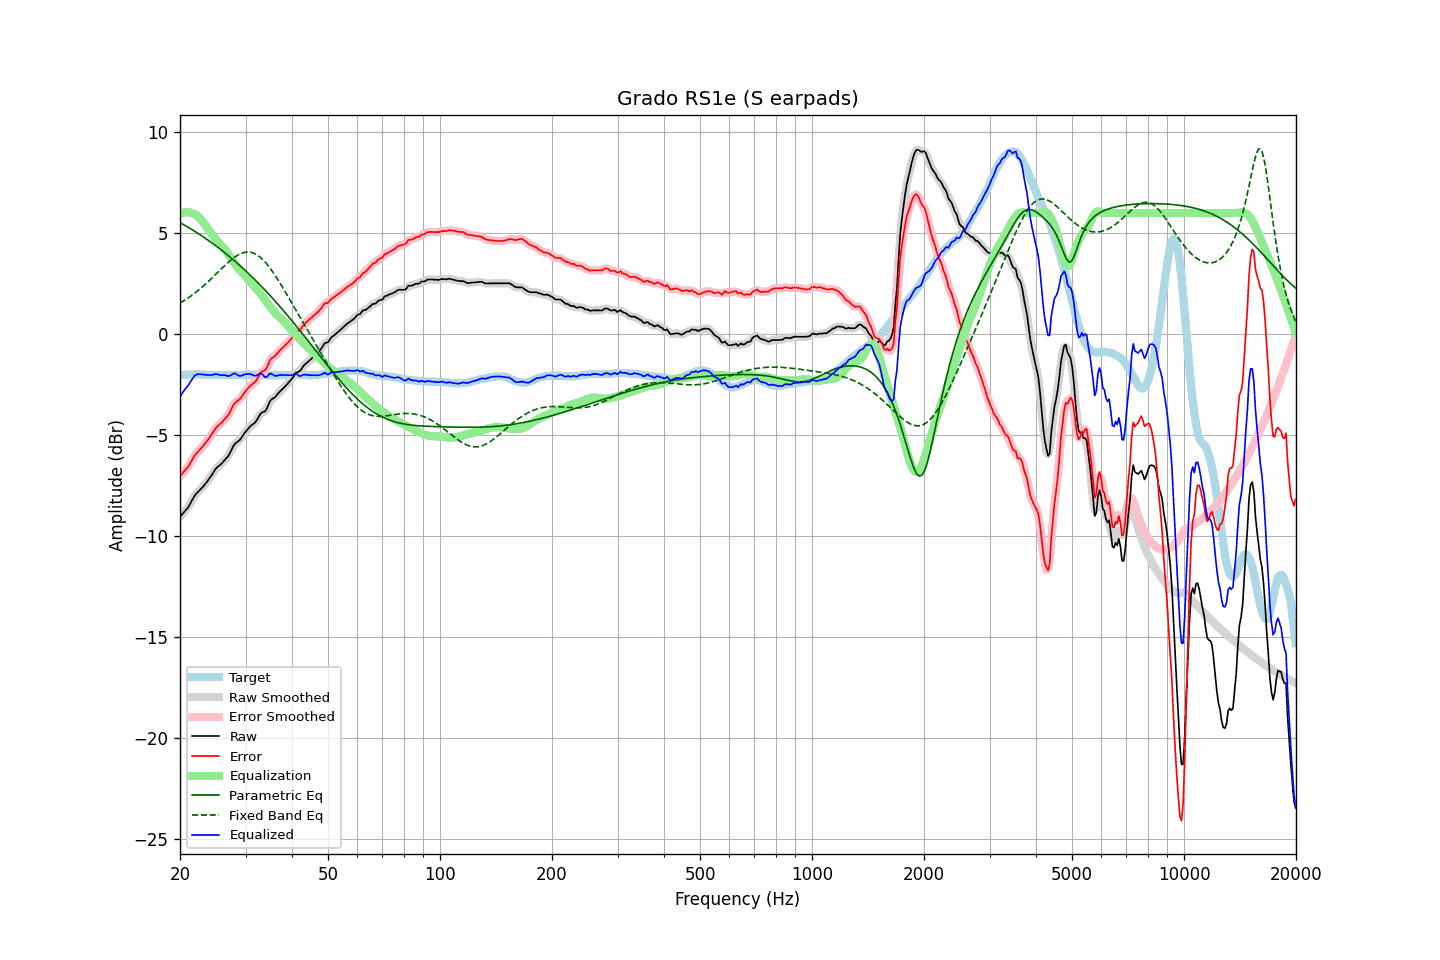

Data behind this chart, as committed beside it:
frequency, raw, error, smoothed, error_smoothed, equalization, parametric_eq, fixed_band_eq, equalized_raw, equalized_smoothed, target
20.00, -9.05, -7.02, -9.05, -7.01, 5.95, 5.52, 1.53, -3.10, -3.10, -2.04
20.20, -8.96, -6.94, -8.97, -6.94, 5.99, 5.48, 1.58, -2.98, -2.98, -2.03
20.40, -8.87, -6.86, -8.88, -6.86, 6.01, 5.43, 1.63, -2.86, -2.86, -2.02
20.61, -8.78, -6.76, -8.78, -6.77, 6.03, 5.39, 1.68, -2.75, -2.75, -2.02
20.81, -8.68, -6.68, -8.69, -6.68, 6.04, 5.34, 1.73, -2.65, -2.65, -2.01
21.02, -8.59, -6.59, -8.58, -6.57, 6.04, 5.29, 1.79, -2.56, -2.54, -2.01
21.23, -8.45, -6.46, -8.45, -6.45, 6.02, 5.25, 1.84, -2.43, -2.43, -2.00
21.44, -8.30, -6.31, -8.31, -6.31, 6.00, 5.20, 1.90, -2.30, -2.31, -2.00
21.66, -8.17, -6.17, -8.16, -6.16, 5.98, 5.15, 1.96, -2.18, -2.18, -2.00
21.87, -8.02, -6.03, -8.03, -6.04, 5.95, 5.10, 2.02, -2.07, -2.08, -2.00
22.09, -7.91, -5.93, -7.92, -5.93, 5.90, 5.05, 2.08, -2.01, -2.02, -1.99
22.31, -7.83, -5.85, -7.83, -5.84, 5.84, 5.00, 2.14, -1.99, -1.99, -1.99
22.54, -7.76, -5.76, -7.75, -5.76, 5.77, 4.95, 2.21, -1.99, -1.98, -2.00
22.76, -7.67, -5.67, -7.68, -5.67, 5.69, 4.90, 2.28, -1.99, -1.99, -2.01
22.99, -7.59, -5.59, -7.59, -5.58, 5.59, 4.84, 2.35, -2.00, -2.00, -2.01
23.22, -7.49, -5.49, -7.50, -5.48, 5.49, 4.79, 2.42, -2.01, -2.01, -2.01
23.45, -7.39, -5.38, -7.40, -5.38, 5.38, 4.73, 2.49, -2.02, -2.02, -2.02
23.69, -7.30, -5.28, -7.29, -5.28, 5.27, 4.68, 2.56, -2.03, -2.02, -2.02
23.92, -7.18, -5.17, -7.19, -5.17, 5.16, 4.62, 2.63, -2.03, -2.03, -2.02
24.16, -7.07, -5.06, -7.07, -5.05, 5.04, 4.57, 2.71, -2.03, -2.03, -2.02
24.40, -6.95, -4.93, -6.95, -4.93, 4.93, 4.51, 2.79, -2.02, -2.02, -2.02
24.65, -6.83, -4.81, -6.82, -4.81, 4.82, 4.45, 2.86, -2.00, -2.00, -2.02
24.89, -6.70, -4.69, -6.71, -4.69, 4.72, 4.39, 2.94, -1.99, -1.99, -2.02
25.14, -6.61, -4.60, -6.62, -4.60, 4.62, 4.33, 3.02, -1.99, -2.00, -2.02
25.39, -6.54, -4.52, -6.54, -4.52, 4.53, 4.27, 3.10, -2.01, -2.01, -2.03
25.65, -6.48, -4.45, -6.47, -4.45, 4.45, 4.21, 3.18, -2.03, -2.02, -2.03
25.91, -6.41, -4.38, -6.40, -4.37, 4.37, 4.15, 3.26, -2.04, -2.03, -2.03
26.16, -6.31, -4.29, -6.32, -4.29, 4.28, 4.09, 3.33, -2.03, -2.03, -2.03
26.43, -6.23, -4.20, -6.23, -4.20, 4.19, 4.02, 3.41, -2.04, -2.05, -2.03
26.69, -6.13, -4.11, -6.14, -4.11, 4.08, 3.96, 3.48, -2.06, -2.06, -2.03
26.96, -6.05, -4.02, -6.03, -4.01, 3.96, 3.89, 3.56, -2.08, -2.07, -2.03
27.23, -5.91, -3.88, -5.90, -3.87, 3.84, 3.83, 3.62, -2.06, -2.06, -2.03
27.50, -5.75, -3.72, -5.74, -3.71, 3.73, 3.76, 3.69, -2.02, -2.02, -2.03
27.77, -5.58, -3.56, -5.59, -3.56, 3.61, 3.69, 3.75, -1.97, -1.98, -2.03
28.05, -5.44, -3.42, -5.47, -3.44, 3.50, 3.62, 3.81, -1.94, -1.97, -2.03
28.33, -5.38, -3.36, -5.38, -3.36, 3.39, 3.56, 3.87, -1.99, -1.99, -2.03
28.62, -5.33, -3.30, -5.32, -3.30, 3.29, 3.49, 3.92, -2.04, -2.03, -2.03
28.90, -5.26, -3.25, -5.25, -3.23, 3.19, 3.41, 3.96, -2.07, -2.06, -2.02
29.19, -5.16, -3.15, -5.16, -3.14, 3.10, 3.34, 4.00, -2.07, -2.06, -2.02
29.48, -5.04, -3.03, -5.05, -3.03, 3.01, 3.27, 4.02, -2.03, -2.04, -2.02
29.78, -4.93, -2.92, -4.93, -2.92, 2.92, 3.20, 4.05, -2.00, -2.01, -2.01
30.08, -4.82, -2.81, -4.82, -2.81, 2.83, 3.12, 4.06, -1.98, -1.99, -2.01
30.38, -4.73, -2.72, -4.72, -2.71, 2.74, 3.05, 4.07, -1.98, -1.98, -2.01
30.68, -4.63, -2.63, -4.63, -2.62, 2.65, 2.97, 4.06, -1.98, -1.98, -2.01
30.99, -4.55, -2.54, -4.55, -2.55, 2.56, 2.90, 4.05, -1.98, -1.99, -2.01
31.30, -4.49, -2.48, -4.49, -2.48, 2.47, 2.82, 4.03, -2.02, -2.02, -2.01
31.61, -4.42, -2.42, -4.42, -2.42, 2.37, 2.74, 4.01, -2.05, -2.05, -2.01
31.93, -4.36, -2.35, -4.34, -2.33, 2.29, 2.66, 3.97, -2.07, -2.06, -2.01
32.24, -4.23, -2.22, -4.23, -2.21, 2.20, 2.58, 3.92, -2.03, -2.03, -2.02
32.57, -4.10, -2.08, -4.09, -2.08, 2.11, 2.50, 3.86, -1.98, -1.98, -2.02
32.89, -3.95, -1.94, -3.97, -1.95, 2.02, 2.42, 3.80, -1.94, -1.96, -2.02
33.22, -3.88, -1.86, -3.90, -1.88, 1.91, 2.34, 3.73, -1.97, -1.99, -2.03
33.55, -3.85, -1.83, -3.86, -1.83, 1.80, 2.25, 3.65, -2.06, -2.06, -2.03
33.89, -3.82, -1.79, -3.80, -1.76, 1.68, 2.17, 3.57, -2.14, -2.11, -2.04
34.23, -3.70, -1.66, -3.67, -1.63, 1.58, 2.09, 3.47, -2.12, -2.10, -2.04
34.57, -3.50, -1.47, -3.51, -1.47, 1.47, 2.00, 3.37, -2.03, -2.04, -2.04
34.92, -3.32, -1.28, -3.35, -1.31, 1.37, 1.91, 3.27, -1.95, -1.98, -2.04
35.27, -3.24, -1.20, -3.24, -1.20, 1.27, 1.83, 3.16, -1.97, -1.98, -2.04
35.62, -3.18, -1.15, -3.18, -1.14, 1.16, 1.74, 3.05, -2.02, -2.01, -2.04
35.97, -3.13, -1.10, -3.12, -1.08, 1.06, 1.65, 2.93, -2.07, -2.06, -2.04
... 635 more rows
